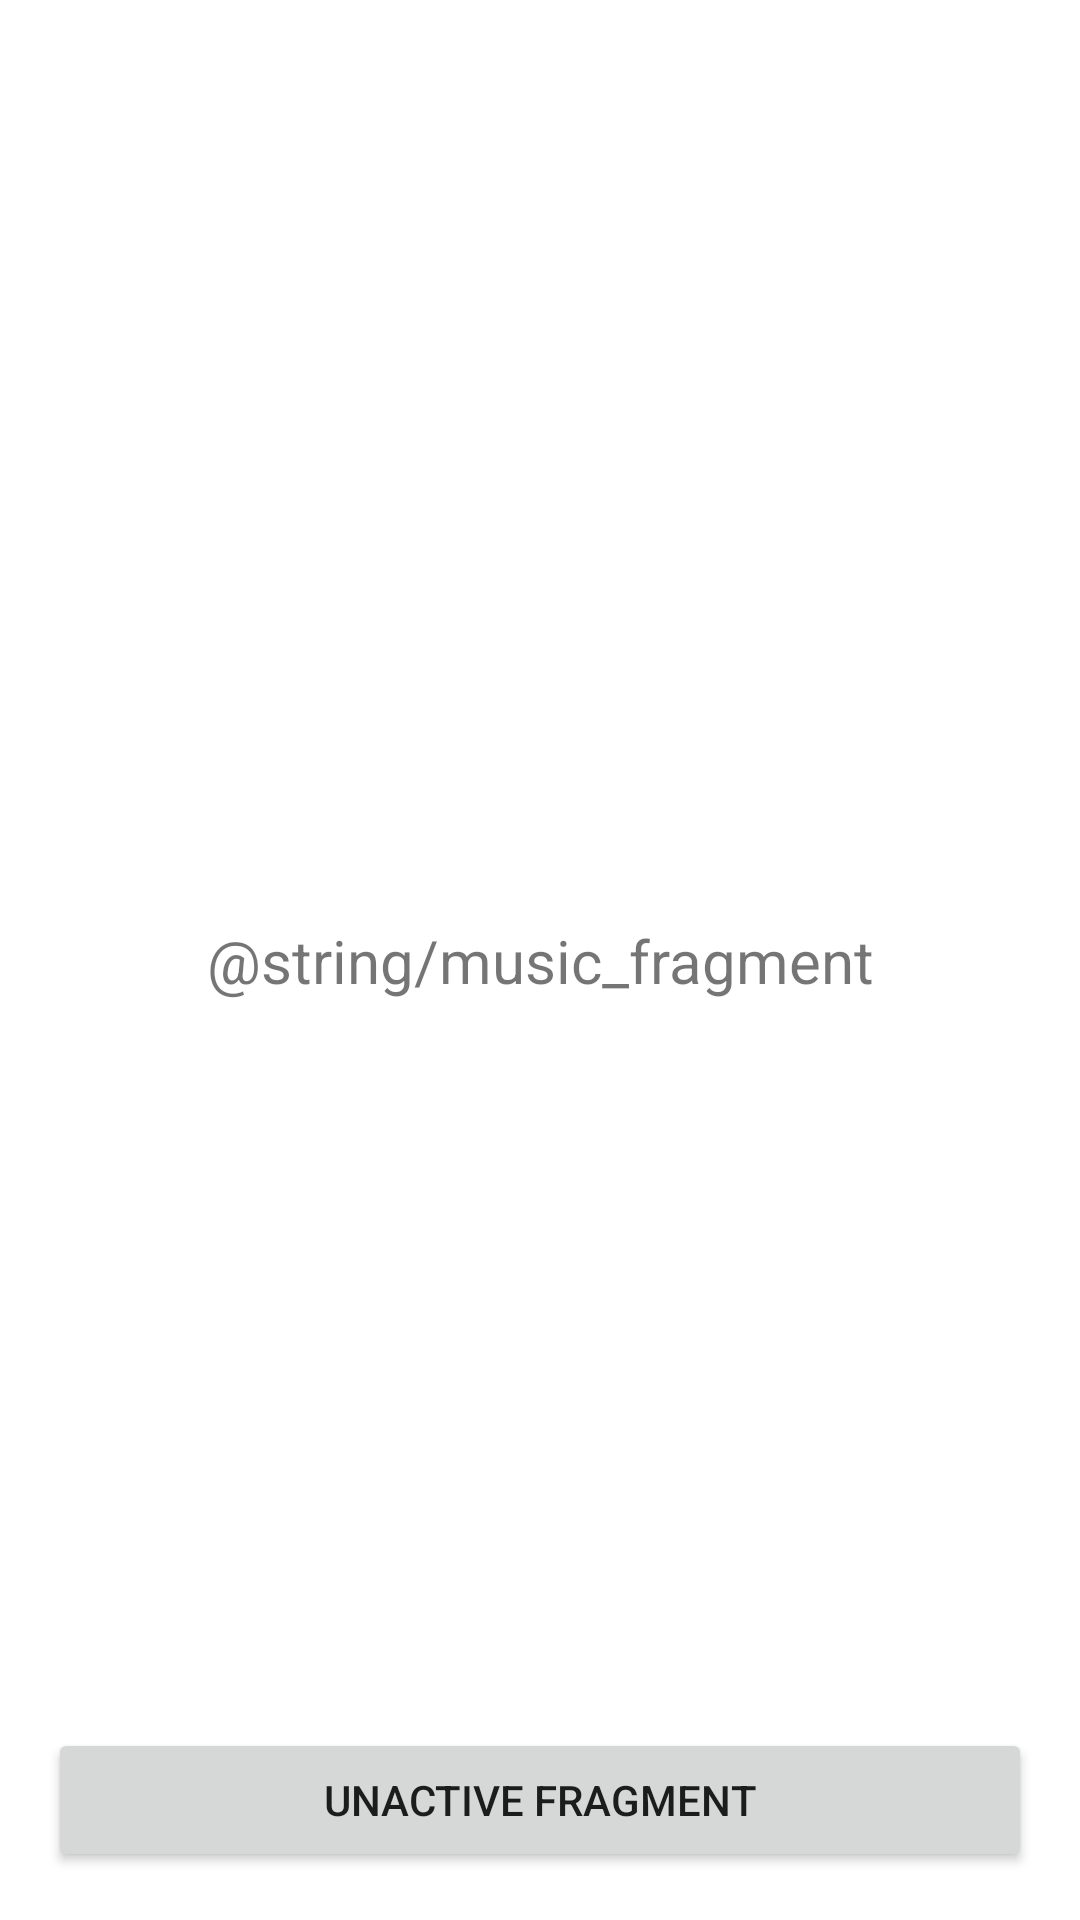

The Android layout XML behind this screen, and the referenced resources:
<!-- AndroidManifest.xml: application theme Theme.SummePractiseAndroid -->
<!-- res/layout/fragment_music.xml -->
<?xml version="1.0" encoding="utf-8"?>
<androidx.constraintlayout.widget.ConstraintLayout xmlns:android="http://schemas.android.com/apk/res/android"
    xmlns:app="http://schemas.android.com/apk/res-auto"
    android:layout_width="match_parent"
    android:layout_height="match_parent"
    xmlns:tools="http://schemas.android.com/tools"
    tools:context=".MusicFragment">

    <TextView
        android:id="@+id/tv_music"
        android:layout_width="wrap_content"
        android:layout_height="wrap_content"
        android:text="@string/music_fragment"
        android:textSize="20sp"
        app:layout_constraintBottom_toBottomOf="parent"
        app:layout_constraintEnd_toEndOf="parent"
        app:layout_constraintStart_toStartOf="parent"
        app:layout_constraintTop_toTopOf="parent" />

    <Button
        android:id="@+id/btn_unactive"
        android:layout_width="match_parent"
        android:layout_height="wrap_content"
        android:text="Unactive fragment"
        android:layout_margin="16dp"
        app:layout_constraintBottom_toBottomOf="parent"/>

</androidx.constraintlayout.widget.ConstraintLayout>
<!-- resources referenced by this layout -->
<resources>
  <style name="Theme.SummePractiseAndroid" parent="Theme.MaterialComponents.DayNight.DarkActionBar">
          
          <item name="colorPrimary">@color/purple_500</item>
          <item name="colorPrimaryVariant">@color/purple_700</item>
          <item name="colorOnPrimary">@color/white</item>
          
          <item name="colorSecondary">@color/teal_200</item>
          <item name="colorSecondaryVariant">@color/teal_700</item>
          <item name="colorOnSecondary">@color/black</item>
          
          <item name="android:statusBarColor" tools:targetApi="l">?attr/colorPrimaryVariant</item>
          
      </style>
  <!-- not gathered from this repository: default colours our renderer supplied (Android Studio template values) -->
  <color name="purple_500">#FF6200EE</color>
  <color name="purple_700">#FF3700B3</color>
  <color name="teal_200">#FF03DAC5</color>
  <color name="teal_700">#FF018786</color>
  <color name="black">#FF000000</color>
  <color name="white">#FFFFFFFF</color>
</resources>
